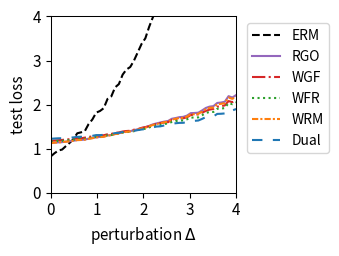

Source code (Python):
import numpy as np
import matplotlib.pyplot as plt
from scipy.optimize import minimize
from scipy.special import logsumexp

# --- 1. 实验设置与参数定义 ---
# 定义问题的维度
DIM_M = 10  # 矩阵 A 的行数
DIM_N = 10  # 矩阵 A 的列数 (theta 的维度)

# 定义训练/测试样本数量
N_TRAIN_SAMPLES = 20
N_TEST_SAMPLES = 1000

# 定义分布偏移的扰动范围
DELTA_MIN = 0.0
DELTA_MAX = 4.0
DELTA_STEPS = 50

# --- DRO 算法超参数 ---
N_EPOCHS = 50 # 外部优化的迭代轮数
LEARNING_RATE = 0.01 # 外部优化 theta 的学习率
LAMBDA_VAL = 1 # 正则化参数 lambda
EPSILON = 0.5 # 熵正则化参数 epsilon
GRAD_CLIP_THRESHOLD = 10.0 # 梯度裁剪阈值，防止梯度爆炸

# RGO (算法2) 特定参数
RGO_SMOOTHNESS_L = 0.5 # 假设的损失函数平滑度 L (需满足 LAMBDA_VAL > L/2)

# WGF (算法3), WFR (算法4), WRM 特定参数
K_INNER_STEPS = 10  # 内部循环迭代次数 K
INNER_STEP_SIZE = 0.01 # 内部循环步长 eta

# WFR (算法4) 特定参数
M_PARTICLES = 5 # WFR 使用的粒子(样本)数量
WFR_WEIGHT_STEP_SIZE = 0.08 # WFR 权重更新步长 tau

# Dual 方法特定参数
SINKHORN_SAMPLE_LEVEL = 4 # Dual 方法的蒙特卡洛采样级别

# --- 2. 生成固定的问题实例 ---
np.random.seed(42)
A0 = np.random.randn(DIM_M, DIM_N)
A1 = np.random.randn(DIM_M, DIM_N)
b = np.random.randn(DIM_M)

# --- 3. 数据生成函数 ---
def generate_training_data(n_samples):
    return np.random.uniform(-0.5, 0.5, n_samples)

def generate_test_data(n_samples, delta):
    lower_bound = -0.5 * (1 + delta)
    upper_bound = 0.5 * (1 + delta)
    return np.random.uniform(lower_bound, upper_bound, n_samples)

# --- 4. 核心函数定义 ---
def loss_function(theta, z):
    """ 计算单个样本 z 的损失 f_theta(z) """
    A_z = A0 + z * A1
    residual = A_z @ theta - b
    return np.sum(residual**2)/DIM_M

def loss_grad_theta(theta, z):
    """ 计算损失函数关于 theta 的梯度 nabla_theta f_theta(z) """
    A_z = A0 + z * A1
    residual = A_z @ theta - b
    return 2 * A_z.T @ residual

# --- 5. ERM (经验风险最小化) 实现 ---
def erm_objective_function(theta, xi_samples):
    """ 计算 ERM 的目标函数值（平均损失）"""
    total_loss = np.mean([loss_function(theta, xi) for xi in xi_samples])
    return total_loss

def solve_erm(xi_train_samples):
    """ 使用优化器求解 ERM 问题 """
    initial_theta = np.zeros(DIM_N)
    result = minimize(
        erm_objective_function, initial_theta, args=(xi_train_samples,), method='BFGS')
    if not result.success:
        print("警告: ERM 优化过程可能未收敛。")
    return result.x

# --- 6. RGO (算法2) 实现 ---
def solve_rgo(xi_train_samples):
    """ 使用 RGO 算法求解 Sinkhorn DRO """
    theta = np.zeros(DIM_N)
    
    def rgo_inner_objective(z, xi, current_theta):
        l = loss_function(current_theta, z)
        penalty = np.sum((z - xi)**2)
        return -l / (LAMBDA_VAL * EPSILON) + penalty / EPSILON
    
    for _ in range(N_EPOCHS):
        grad_accumulator = np.zeros_like(theta)
        for xi in xi_train_samples:
            res = minimize(rgo_inner_objective, xi, args=(xi, theta), method='BFGS')
            z_star = res.x
            accepted = False
            while not accepted:
                variance = (LAMBDA_VAL * EPSILON) / (2 * LAMBDA_VAL - RGO_SMOOTHNESS_L)
                if variance <= 0: variance = 1e-6
                z_candidate = np.random.normal(z_star, np.sqrt(variance))
                f_val_candidate = rgo_inner_objective(z_candidate, xi, theta)
                f_val_star = rgo_inner_objective(z_star, xi, theta)
                log_accept_prob = -f_val_candidate + f_val_star - ((np.sum((z_candidate - z_star)**2)) / (2*variance))
                if np.log(np.random.rand()) < log_accept_prob:
                    accepted_sample = z_candidate
                    accepted = True
            grad_accumulator += loss_grad_theta(theta, accepted_sample)
        
        avg_grad = grad_accumulator / len(xi_train_samples)
        grad_norm = np.linalg.norm(avg_grad)
        if grad_norm > GRAD_CLIP_THRESHOLD:
            avg_grad = avg_grad * GRAD_CLIP_THRESHOLD / grad_norm
        theta -= LEARNING_RATE * avg_grad
        
    return theta

# --- 7. Wasserstein Gradient Flow (WGF) 实现 (基于算法3) ---
def solve_wgf(xi_train_samples):
    """ 使用 Wasserstein Gradient Flow (WGF) 求解 Sinkhorn DRO """
    theta = np.zeros(DIM_N)
    
    def f_bar_grad_z(z, xi, current_theta):
        A1_theta = A1 @ current_theta
        A_z_theta = (A0 + z * A1) @ current_theta
        grad_f = 2 * A1_theta.T @ (A_z_theta - b)
        return grad_f - 2 * LAMBDA_VAL * (z - xi)

    for _ in range(N_EPOCHS):
        grad_accumulator = np.zeros_like(theta)
        for xi in xi_train_samples:
            z_k = xi
            for _ in range(K_INNER_STEPS):
                noise = np.random.normal(0, 1)
                grad = f_bar_grad_z(z_k, xi, theta)
                z_k += INNER_STEP_SIZE * grad + np.sqrt(2 * INNER_STEP_SIZE * LAMBDA_VAL * EPSILON) * noise
            grad_accumulator += loss_grad_theta(theta, z_k)
            
        avg_grad = grad_accumulator / len(xi_train_samples)
        grad_norm = np.linalg.norm(avg_grad)
        if grad_norm > GRAD_CLIP_THRESHOLD:
            avg_grad = avg_grad * GRAD_CLIP_THRESHOLD / grad_norm
        theta -= LEARNING_RATE * avg_grad
        
    return theta

# --- 8. WFR Flow (算法4) 实现 ---
def solve_wfr(xi_train_samples):
    """ 使用 WFR Flow 求解 Sinkhorn DRO """
    theta = np.zeros(DIM_N)
    
    def f_bar(z, xi, current_theta):
         return loss_function(current_theta, z) - LAMBDA_VAL * np.sum((z-xi)**2)
    
    def f_bar_grad_z(z, xi, current_theta):
        A1_theta = A1 @ current_theta
        A_z_theta = (A0 + z * A1) @ current_theta
        grad_f = 2 * A1_theta.T @ (A_z_theta - b)
        return grad_f - 2 * LAMBDA_VAL * (z - xi)

    for _ in range(N_EPOCHS):
        grad_accumulator = np.zeros_like(theta)
        for xi in xi_train_samples:
            particles = np.full(M_PARTICLES, xi)
            weights = np.full(M_PARTICLES, 1.0 / M_PARTICLES)
            
            for _ in range(K_INNER_STEPS):
                for i in range(M_PARTICLES):
                    noise = np.random.normal(0, 1)
                    grad = f_bar_grad_z(particles[i], xi, theta)
                    particles[i] += INNER_STEP_SIZE * grad + np.sqrt(2 * INNER_STEP_SIZE * LAMBDA_VAL * EPSILON) * noise
                    f_bar_val = f_bar(particles[i], xi, theta)
                    weights[i] = (weights[i]**(1 - LAMBDA_VAL * EPSILON * WFR_WEIGHT_STEP_SIZE)) * np.exp(WFR_WEIGHT_STEP_SIZE * f_bar_val)
                
                sum_weights = np.sum(weights)
                if sum_weights > 1e-8: weights /= sum_weights
                else: weights = np.full(M_PARTICLES, 1.0 / M_PARTICLES)

            weighted_grad = np.sum([w * loss_grad_theta(theta, z) for w, z in zip(weights, particles)], axis=0)
            grad_accumulator += weighted_grad
        
        avg_grad = grad_accumulator / len(xi_train_samples)
        grad_norm = np.linalg.norm(avg_grad)
        if grad_norm > GRAD_CLIP_THRESHOLD:
            avg_grad = avg_grad * GRAD_CLIP_THRESHOLD / grad_norm
        theta -= LEARNING_RATE * avg_grad
        
    return theta

# --- 9. WRM (Wasserstein Robust Method) 实现 ---
def solve_wrm(xi_train_samples):
    """ 使用 WRM (确定性内部优化) 求解 """
    theta = np.zeros(DIM_N)
    
    def f_bar_grad_z(z, xi, current_theta):
        A1_theta = A1 @ current_theta
        A_z_theta = (A0 + z * A1) @ current_theta
        grad_f = 2 * A1_theta.T @ (A_z_theta - b)
        return grad_f - 2 * LAMBDA_VAL * (z - xi)

    for _ in range(N_EPOCHS):
        grad_accumulator = np.zeros_like(theta)
        for xi in xi_train_samples:
            z_k = xi
            # 内部 K 步梯度上升 (无噪声)
            for _ in range(K_INNER_STEPS):
                grad = f_bar_grad_z(z_k, xi, theta)
                z_k += INNER_STEP_SIZE * grad
            
            grad_accumulator += loss_grad_theta(theta, z_k)
            
        avg_grad = grad_accumulator / len(xi_train_samples)
        grad_norm = np.linalg.norm(avg_grad)
        if grad_norm > GRAD_CLIP_THRESHOLD:
            avg_grad = avg_grad * GRAD_CLIP_THRESHOLD / grad_norm
        theta -= LEARNING_RATE * avg_grad
        
    return theta

# --- 10. Dual Method (对偶方法) 实现 ---
def solve_dual(xi_train_samples):
    """ 使用对偶方法求解 Sinkhorn DRO """
    theta = np.zeros(DIM_N)
    
    levels = np.arange(SINKHORN_SAMPLE_LEVEL + 1)
    numerators = 2.0**(-levels)
    denominator = 2.0 - 2.0**(-SINKHORN_SAMPLE_LEVEL)
    probabilities = numerators / denominator
    
    for _ in range(N_EPOCHS):
        grad_accumulator = np.zeros_like(theta)
        for xi in xi_train_samples:
            # 1. 多层蒙特卡洛采样
            sampled_level = np.random.choice(levels, p=probabilities)
            m = 2**sampled_level
            
            # 2. 从基础分布采样
            noise = np.random.randn(m) * np.sqrt(EPSILON)
            z_samples = xi + noise
            
            # 3. 计算梯度
            # v_j = f_theta(z_j) / (lambda*epsilon)
            v = np.array([loss_function(theta, z) for z in z_samples]) / (LAMBDA_VAL * EPSILON)
            
            # weights = softmax(v)
            weights = np.exp(v - np.max(v)) # 减去max增强稳定性
            weights /= np.sum(weights)
            
            # grad = sum(w_j * grad_theta f(z_j))
            grads_per_sample = np.array([loss_grad_theta(theta, z) for z in z_samples])
            weighted_grad = np.sum(weights[:, np.newaxis] * grads_per_sample, axis=0)
            grad_accumulator += weighted_grad

        avg_grad = grad_accumulator / len(xi_train_samples)
        grad_norm = np.linalg.norm(avg_grad)
        if grad_norm > GRAD_CLIP_THRESHOLD:
            avg_grad = avg_grad * GRAD_CLIP_THRESHOLD / grad_norm
        theta -= LEARNING_RATE * avg_grad
        
    return theta

# --- 11. 实验执行与评估 ---
def run_experiment():
    """ 执行完整的实验流程 """
    xi_train = generate_training_data(N_TRAIN_SAMPLES)
    
    print("正在求解 ERM 模型...")
    theta_erm = solve_erm(xi_train)
    print("正在求解 RGO 模型...")
    theta_rgo = solve_rgo(xi_train)
    print("正在求解 WGF 模型...")
    theta_wgf = solve_wgf(xi_train)
    print("正在求解 WFR 模型...")
    theta_wfr = solve_wfr(xi_train)
    print("正在求解 WRM 模型...")
    theta_wrm = solve_wrm(xi_train)
    print("正在求解 Dual 模型...")
    theta_dual = solve_dual(xi_train)
    print("所有模型求解完成。")

    delta_values = np.linspace(DELTA_MIN, DELTA_MAX, DELTA_STEPS)
    results = {'ERM': [], 'RGO': [], 'WGF': [], 'WFR': [], 'WRM': [], 'Dual': []}
    models = {
        'ERM': theta_erm, 'RGO': theta_rgo, 'WGF': theta_wgf, 
        'WFR': theta_wfr, 'WRM': theta_wrm, 'Dual': theta_dual
    }

    print("正在评估所有模型...")
    for delta in delta_values:
        xi_test = generate_test_data(N_TEST_SAMPLES, delta)
        for name, theta in models.items():
            test_loss = erm_objective_function(theta, xi_test)
            results[name].append(test_loss)
            
    print("评估完成。")
    return delta_values, results

# --- 12. 结果可视化 ---
def plot_results(delta_values, results):
    """ 绘制所有模型损失随扰动 delta 变化的曲线 """
    fig, ax = plt.subplots(figsize=(3.5, 2.613), dpi=300)

    styles = {
        'ERM': {'color': 'k', 'linestyle': '--'},
        'RGO': {'color': '#9467bd', 'linestyle': '-'}, 
        'WGF': {'color': '#d62728', 'linestyle': '-.'},
        'WFR': {'color': '#2ca02c', 'linestyle': ':'},
        'WRM': {'color': '#ff7f0e', 'linestyle': (0, (3, 1, 1, 1))}, # orange, dashdotdot
        'Dual': {'color': '#1f77b4', 'linestyle': (0, (5, 5))} # blue, dashed
    }
    
    for name, losses in results.items():
        ax.plot(delta_values, losses, linewidth=1.5, label=name, **styles[name])

    #ax.set_title('(a) Uncertain least squares loss', fontsize=11)
    ax.set_xlabel('perturbation $\Delta$', fontsize=11)
    ax.set_ylabel('test loss', fontsize=11)
    ax.tick_params(axis='both', which='major', labelsize=11)
    for spine in ax.spines.values():
        spine.set_linewidth(0.75)
    ax.set_xlim(0, 4)
    ax.set_ylim(0, 4)
    ax.grid(False)
    ax.legend(fontsize=10)
    ax.legend(loc='upper left', bbox_to_anchor=(1.02, 1))
    plt.tight_layout()
    plt.savefig('uncertain_least_squares_results.png', dpi=300)
    plt.show()

# --- 主程序入口 ---
if __name__ == '__main__':
    with np.errstate(all='ignore'):
        delta_vals, all_results = run_experiment()
        plot_results(delta_vals, all_results)

